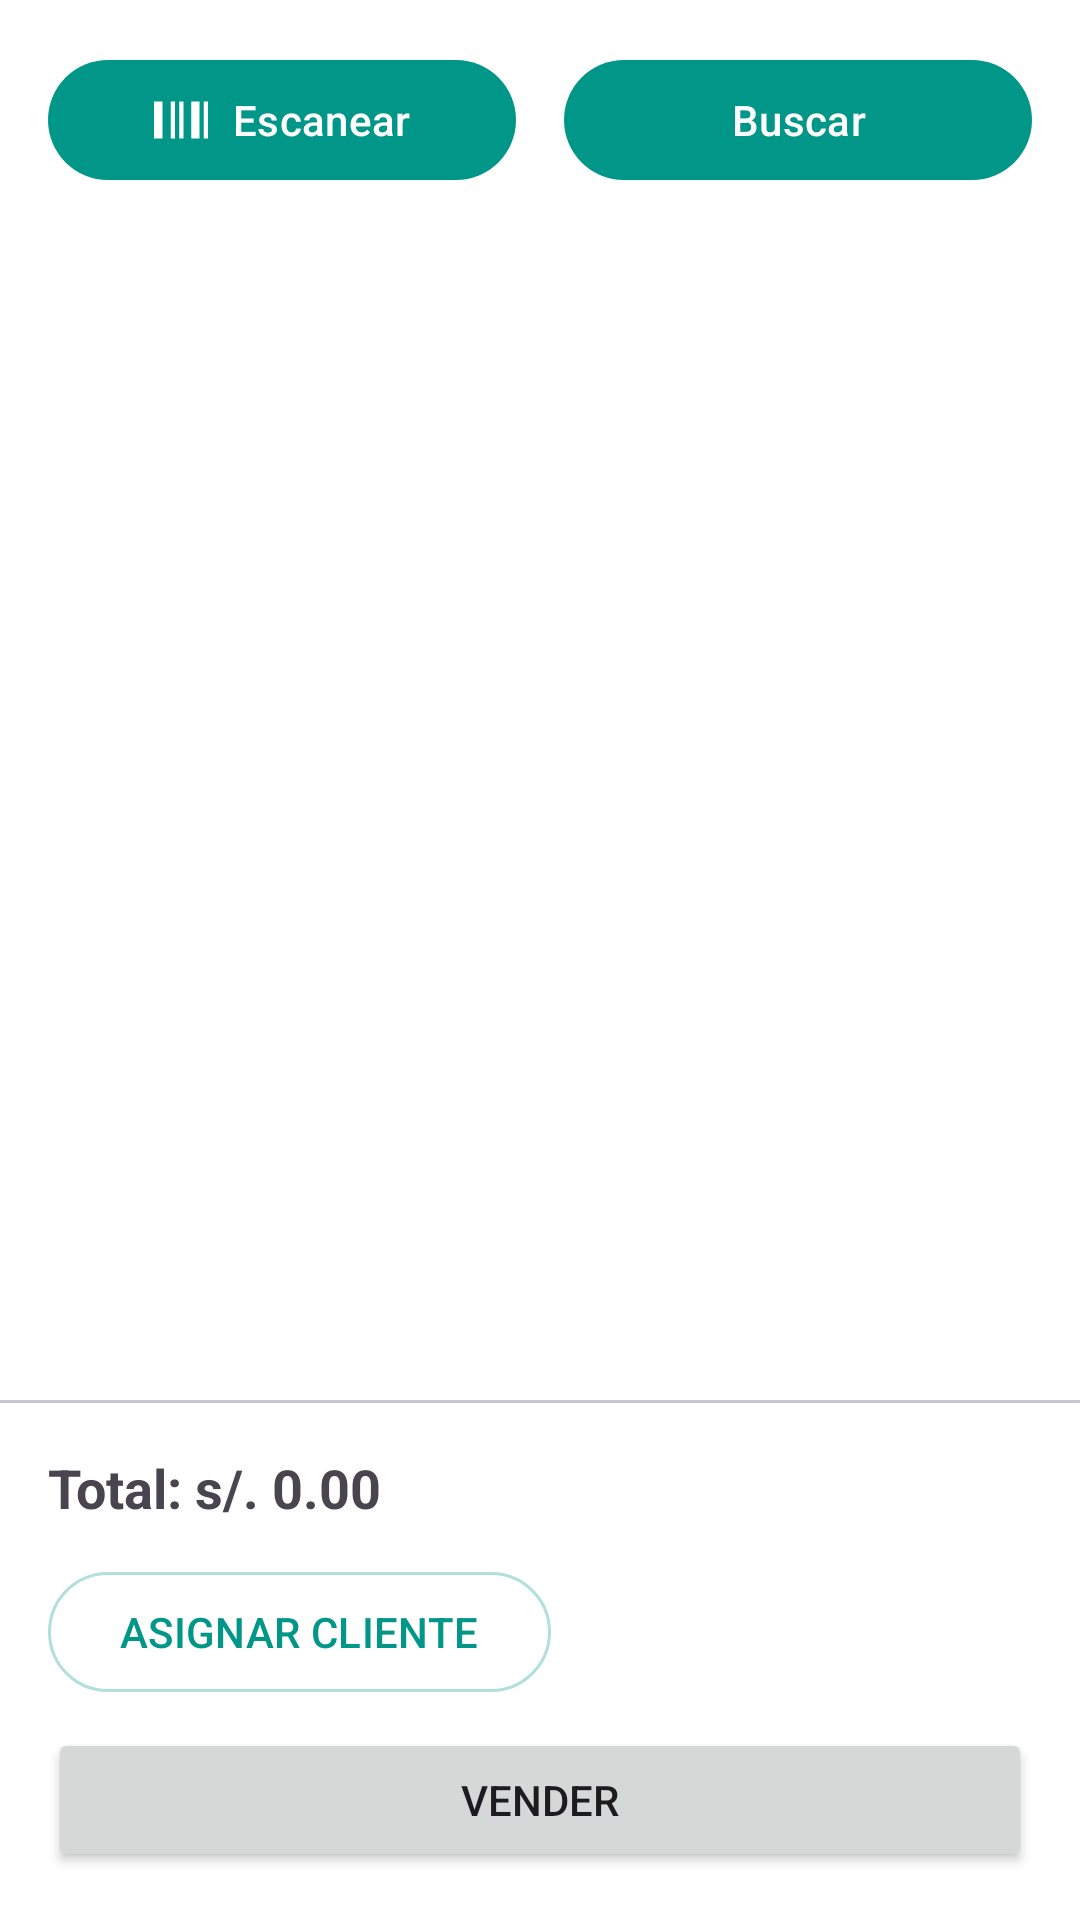

Android layout source for this screen:
<!-- AndroidManifest.xml: application theme Base -->
<!-- res/layout/fragment_generate_sale.xml -->
<?xml version="1.0" encoding="utf-8"?>
<androidx.constraintlayout.widget.ConstraintLayout xmlns:android="http://schemas.android.com/apk/res/android"
    xmlns:app="http://schemas.android.com/apk/res-auto"
    android:layout_width="match_parent"
    android:layout_height="match_parent"
    xmlns:tools="http://schemas.android.com/tools">

    
    <com.google.android.material.button.MaterialButton
        android:id="@+id/btnScan"
        android:layout_width="0dp"
        android:layout_height="wrap_content"
        android:text="Escanear"
        app:icon="@drawable/ic_barcode"
        app:iconGravity="textStart"
        app:iconPadding="8dp"
        app:layout_constraintTop_toTopOf="parent"
        app:layout_constraintStart_toStartOf="parent"
        app:layout_constraintEnd_toStartOf="@id/btnSearch"
        android:layout_marginStart="16dp"
        android:layout_marginTop="16dp"
        android:layout_marginEnd="8dp"/>

    
    <com.google.android.material.button.MaterialButton
        android:id="@+id/btnSearch"
        android:layout_width="0dp"
        android:layout_height="wrap_content"
        android:text="Buscar"
        app:icon="@drawable/ic_search"
        app:iconGravity="textStart"
        app:iconPadding="8dp"
        app:layout_constraintTop_toTopOf="parent"
        app:layout_constraintStart_toEndOf="@id/btnScan"
        app:layout_constraintEnd_toEndOf="parent"
        android:layout_marginStart="8dp"
        android:layout_marginEnd="16dp"
        android:layout_marginTop="16dp"/>

    
    <androidx.recyclerview.widget.RecyclerView
        android:id="@+id/recyclerCart"
        android:layout_width="0dp"
        android:layout_height="0dp"
        android:padding="8dp"
        app:layout_constraintTop_toBottomOf="@id/btnScan"
        app:layout_constraintBottom_toTopOf="@id/cartSummary"
        app:layout_constraintStart_toStartOf="parent"
        app:layout_constraintEnd_toEndOf="parent"
        tools:listitem="@layout/item_select_product"/>

    <LinearLayout
        android:id="@+id/emptyView"
        android:layout_width="0dp"
        android:layout_height="0dp"
        android:orientation="vertical"
        android:gravity="center"
        android:padding="16dp"
        android:visibility="gone"
        app:layout_constraintTop_toBottomOf="@id/btnScan"
        app:layout_constraintBottom_toTopOf="@id/cartSummary"
        app:layout_constraintStart_toStartOf="parent"
        app:layout_constraintEnd_toEndOf="parent">

        <ImageView
            android:layout_width="64dp"
            android:layout_height="64dp"
            android:src="@drawable/ic_cart_empty"
            app:tint="@color/darker_gray" />

        <TextView
            android:layout_width="wrap_content"
            android:layout_height="wrap_content"
            android:text="Aún no hay productos"
            android:textSize="16sp"
            android:textColor="@color/darker_gray"
            android:layout_marginTop="8dp" />
    </LinearLayout>

    <com.google.android.material.divider.MaterialDivider
        android:layout_width="match_parent"
        android:layout_height="wrap_content"
        app:layout_constraintBottom_toTopOf="@+id/cartSummary"/>

    
    <LinearLayout
        android:id="@+id/cartSummary"
        android:layout_width="0dp"
        android:layout_height="wrap_content"
        android:padding="16dp"
        android:orientation="vertical"
        app:layout_constraintBottom_toBottomOf="parent"
        app:layout_constraintStart_toStartOf="parent"
        app:layout_constraintEnd_toEndOf="parent">

        <TextView
            android:id="@+id/txtTotal"
            android:layout_width="wrap_content"
            android:layout_height="wrap_content"
            android:textStyle="bold"
            android:text="Total: s/. 0.00"
            android:textSize="18sp" />

        <LinearLayout
            android:id="@+id/assignCustomerRow"
            android:layout_width="wrap_content"
            android:layout_height="wrap_content"
            android:orientation="horizontal"
            android:layout_marginTop="12dp"
            android:gravity="center_vertical">

            <com.google.android.material.button.MaterialButton
                android:id="@+id/btnAssignCustomer"
                android:layout_width="0dp"
                android:layout_height="wrap_content"
                android:layout_weight="1"
                android:text="ASIGNAR CLIENTE"
                style="?attr/materialButtonOutlinedStyle" />

            <ImageView
                android:id="@+id/btnClearCustomer"
                android:layout_width="wrap_content"
                android:layout_height="wrap_content"
                android:src="@drawable/ic_close"
                android:contentDescription="Quitar cliente"
                android:padding="8dp"
                android:visibility="gone"
                android:layout_marginStart="8dp"
                app:tint="?attr/colorError" />
        </LinearLayout>

        <LinearLayout
            android:id="@+id/paidSwitchContainer"
            android:layout_width="wrap_content"
            android:layout_height="wrap_content"
            android:orientation="horizontal"
            android:gravity="center_vertical"
            android:layout_marginTop="8dp"
            android:visibility="gone">

            <TextView
                android:layout_width="wrap_content"
                android:layout_height="wrap_content"
                android:text="Pagado:"
                android:layout_marginEnd="8dp" />

            <androidx.appcompat.widget.SwitchCompat
                android:id="@+id/switchPaid"
                android:layout_width="wrap_content"
                android:layout_height="wrap_content"
                android:checked="true" />
        </LinearLayout>

        <Button
            android:id="@+id/btnSell"
            android:layout_width="match_parent"
            android:layout_height="wrap_content"
            android:text="VENDER"
            android:layout_marginTop="8dp"/>
    </LinearLayout>
</androidx.constraintlayout.widget.ConstraintLayout>
<!-- res/layout/item_select_product.xml (included above) -->
<?xml version="1.0" encoding="utf-8"?>
<androidx.cardview.widget.CardView xmlns:android="http://schemas.android.com/apk/res/android"
    xmlns:card_view="http://schemas.android.com/apk/res-auto"
    android:layout_width="match_parent"
    android:layout_height="wrap_content"
    xmlns:app="http://schemas.android.com/apk/res-auto"
    card_view:cardCornerRadius="8dp"
    android:layout_margin="8dp"
    card_view:cardElevation="4dp">

    <LinearLayout
        android:layout_width="match_parent"
        android:layout_height="wrap_content"
        android:orientation="horizontal"
        android:padding="12dp">

        <ImageView
            android:id="@+id/imgProduct"
            android:layout_width="80dp"
            android:layout_height="80dp"
            android:scaleType="centerCrop"
            android:src="@drawable/ic_broken_image" />

        <LinearLayout
            android:layout_width="0dp"
            android:layout_height="wrap_content"
            android:orientation="vertical"
            android:layout_weight="1"
            android:layout_marginStart="12dp"
            android:layout_marginEnd="12dp">

            <TextView
                android:id="@+id/tvProductName"
                android:layout_width="wrap_content"
                android:layout_height="wrap_content"
                android:text="Nombre Producto"
                android:textSize="18sp"
                android:textStyle="bold" />

            <TextView
                android:id="@+id/tvPrice"
                android:layout_width="wrap_content"
                android:layout_height="wrap_content"
                android:text="s/. 100.00"
                android:textSize="16sp"
                android:textColor="#00796B"
                android:layout_marginTop="4dp" />

            <TextView
                android:id="@+id/tvStock"
                android:layout_width="wrap_content"
                android:layout_height="wrap_content"
                android:text="100 unidades"
                android:textSize="16sp"
                android:textColor="@android:color/darker_gray" />

        </LinearLayout>

        <ImageButton
            android:id="@+id/btnAddToCart"
            android:layout_width="36dp"
            android:layout_height="36dp"
            android:background="@drawable/round_button_ripple"
            android:src="@drawable/ic_add"
            app:tint="@color/white"
            android:contentDescription="Agregar al carrito"
            android:scaleType="centerInside"
            android:padding="8dp"
            android:clickable="true"
            android:focusable="true"/>
    </LinearLayout>
</androidx.cardview.widget.CardView>
<!-- resources referenced by this layout -->
<resources>
  <color name="darker_gray">#a9a9a9</color>
  <color name="white">#FFFFFFFF</color>
  <!-- drawable ic_barcode (drawable) -->
  <vector xmlns:android="http://schemas.android.com/apk/res/android" android:autoMirrored="true" android:height="24dp" android:viewportHeight="16" android:viewportWidth="16" android:width="24dp">
        
      <path android:fillColor="#000000" android:pathData="M0,2.53h2.49v10.95L0,13.48zM11,2.53h2.49v10.95L11,13.48zM4.98,2.53h1.24v10.95L4.98,13.48zM7.47,2.53h1.24v10.95L7.47,13.48zM14.76,2.53L16,2.53v10.95h-1.24z"/>
      
  </vector>
  <!-- drawable ic_broken_image (drawable) -->
  <vector xmlns:android="http://schemas.android.com/apk/res/android" android:autoMirrored="true" android:height="800dp" android:viewportHeight="24" android:viewportWidth="24" android:width="800dp">
        
      <path android:fillAlpha="0.4" android:fillColor="#a0a1a2" android:pathData="M22.021,16.82L18.891,9.5C18.321,8.16 17.471,7.4 16.501,7.35C15.541,7.3 14.611,7.97 13.901,9.25L12.001,12.66C11.601,13.38 11.031,13.81 10.411,13.86C9.781,13.92 9.151,13.59 8.641,12.94L8.421,12.66C7.711,11.77 6.831,11.34 5.931,11.43C5.031,11.52 4.261,12.14 3.751,13.15L2.021,16.6C1.401,17.85 1.461,19.3 2.191,20.48C2.921,21.66 4.191,22.37 5.581,22.37H18.341C19.681,22.37 20.931,21.7 21.671,20.58C22.431,19.46 22.551,18.05 22.021,16.82Z" android:strokeAlpha="0.4"/>
        
      <path android:fillColor="#a0a1a2" android:pathData="M6.97,8.38C8.837,8.38 10.35,6.867 10.35,5C10.35,3.133 8.837,1.62 6.97,1.62C5.103,1.62 3.59,3.133 3.59,5C3.59,6.867 5.103,8.38 6.97,8.38Z"/>
      
  </vector>
  <!-- drawable ic_close (drawable) -->
  <vector xmlns:android="http://schemas.android.com/apk/res/android" android:autoMirrored="true" android:height="24dp" android:viewportHeight="24" android:viewportWidth="24" android:width="24dp">
        
      <path android:fillColor="#0F0F0F" android:pathData="M20.746,3.329C20.355,2.938 19.722,2.938 19.331,3.329L12.037,10.623L4.743,3.329C4.352,2.938 3.719,2.938 3.329,3.329C2.938,3.719 2.938,4.352 3.329,4.743L10.623,12.037L3.329,19.331C2.938,19.722 2.938,20.355 3.329,20.746C3.719,21.136 4.352,21.136 4.743,20.746L12.037,13.451L19.331,20.746C19.722,21.136 20.355,21.136 20.746,20.746C21.136,20.355 21.136,19.722 20.746,19.331L13.451,12.037L20.746,4.743C21.136,4.352 21.136,3.719 20.746,3.329Z"/>
      
  </vector>
  <!-- drawable round_button_ripple (drawable) -->
  <ripple xmlns:android="http://schemas.android.com/apk/res/android"
      android:color="?attr/colorControlHighlight">
  
      <item android:id="@android:id/mask">
          <shape android:shape="oval">
              <solid android:color="@color/white" />
          </shape>
      </item>
  
      <item>
          <shape android:shape="oval">
              <solid android:color="@color/primary" />
          </shape>
      </item>
  </ripple>
  <style name="Base" parent="Theme.Material3.DayNight">
          <item name="colorPrimary">@color/primary</item>
  
          <item name="colorSurface">@color/white</item>
  
          <item name="colorPrimaryContainer">@color/primary</item>
  
          <item name="colorOnPrimaryContainer">@color/white</item>
  
          <item name="android:colorBackground">@color/white</item>
  
          <item name="colorSecondary">@color/primary</item>
          <item name="colorOnSecondary">@color/white</item>
  
          <item name="actionBarStyle">@style/MyActionBar</item>
  
          <item name="colorOutline">@color/primary_light</item>
  
          <item name="colorSecondaryContainer">@color/primary_light</item>
      </style>
  <color name="primary">#009688</color>
  <style name="MyActionBar" parent="Widget.Material3.ActionBar.Solid">
          <item name="background">@color/white</item>
      </style>
  <color name="primary_light">#B2DFDB</color>
</resources>
